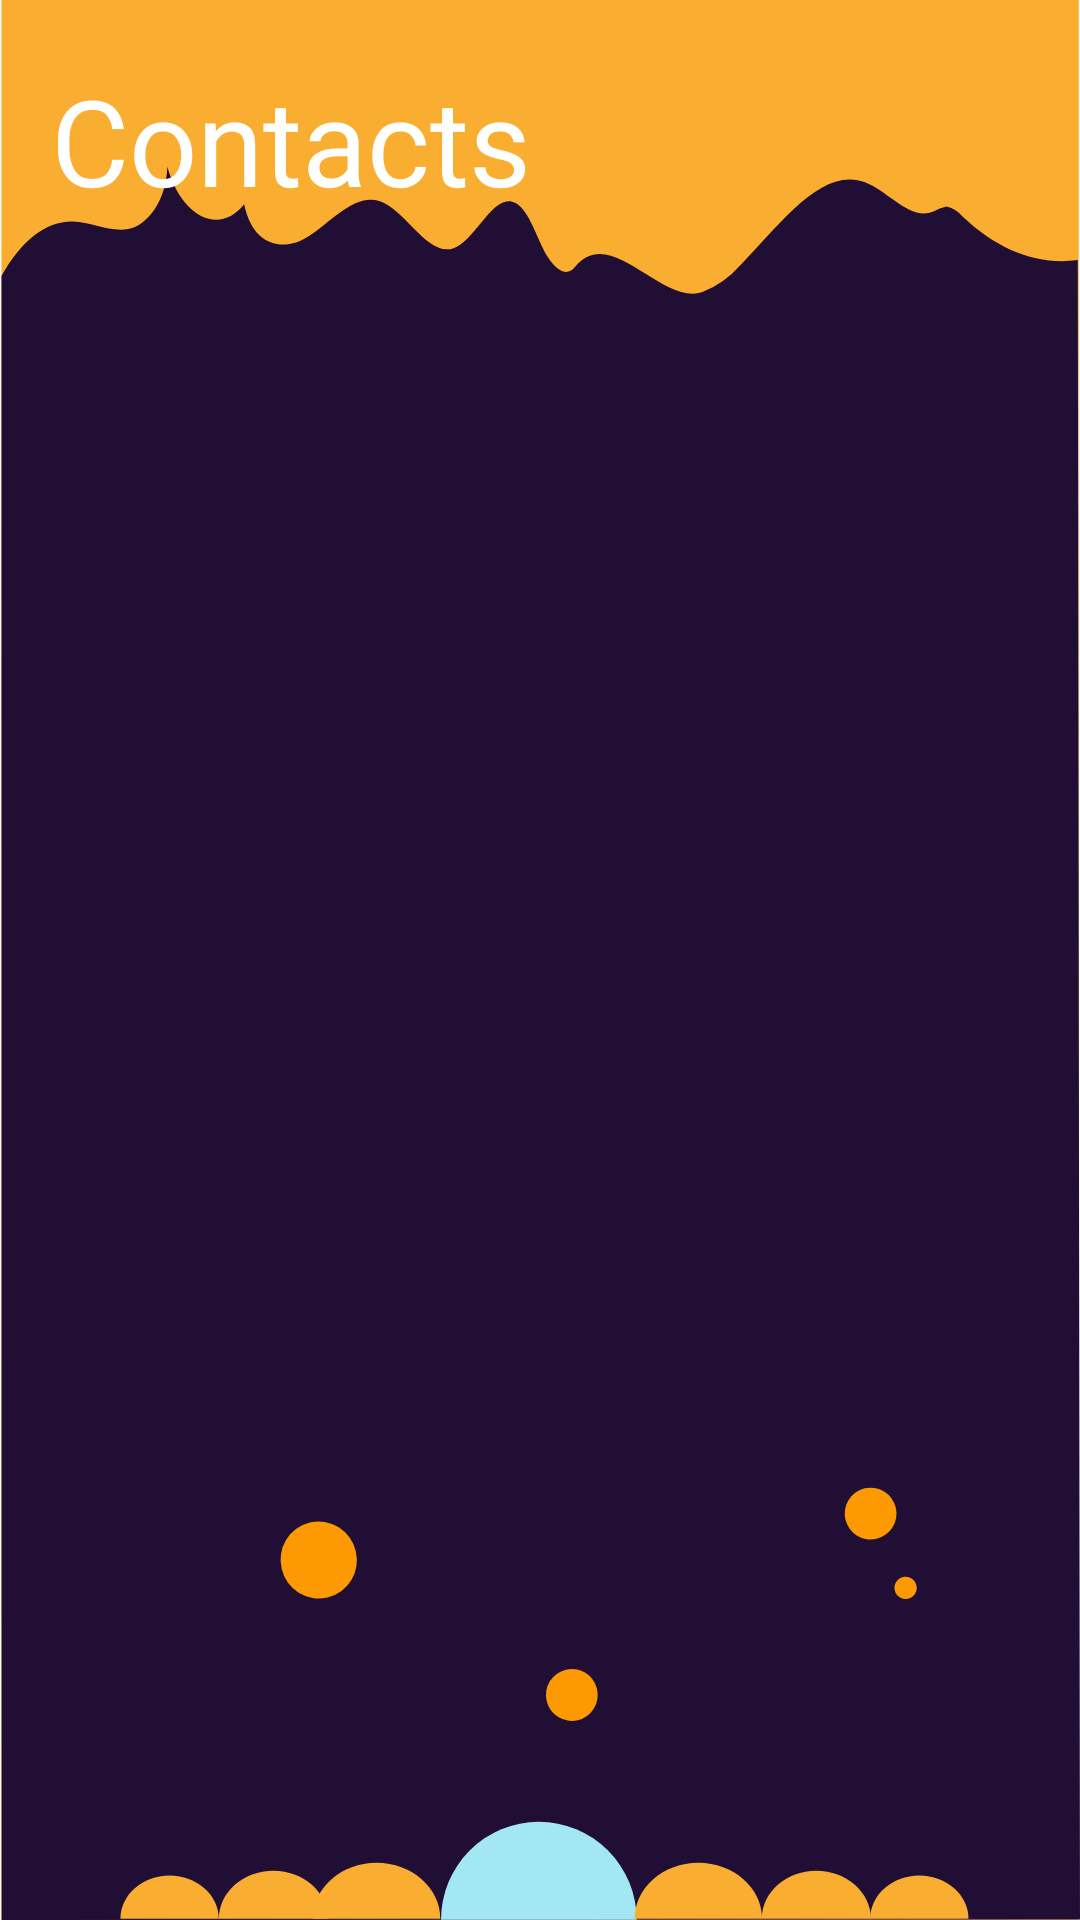

Here is an Android app screen rendered from its layout file. Give the layout XML and the strings, colors and styles it references.
<!-- AndroidManifest.xml: application theme AppTheme -->
<!-- res/layout/activity_contacts_sms.xml -->
<?xml version="1.0" encoding="utf-8"?>
<LinearLayout xmlns:android="http://schemas.android.com/apk/res/android"
    xmlns:app="http://schemas.android.com/apk/res-auto"
    xmlns:tools="http://schemas.android.com/tools"
    android:layout_width="match_parent"
    android:layout_height="match_parent"
    tools:context=".view.activity.ContactsActivity"
    android:orientation="vertical"
    android:background="@drawable/ic_backgroundhome">

    <TextView
        android:id="@+id/textView11"
        android:layout_width="match_parent"
        android:layout_height="wrap_content"
        android:layout_marginStart="17dp"
        android:layout_marginTop="20dp"
        android:fontFamily="@font/trashhandfont"
        android:text="@string/contacts"
        android:textColor="@color/textcolor"
        android:textSize="40sp"
        app:layout_constraintStart_toStartOf="parent"
        app:layout_constraintTop_toTopOf="parent" />

    <androidx.recyclerview.widget.RecyclerView
        android:id="@+id/recyclerViewtest"
        android:layout_width="match_parent"
        android:layout_height="match_parent"
        android:layout_marginStart="1dp"
        android:layout_marginTop="10dp"
        android:layout_marginEnd="1dp"
        android:layout_marginBottom="1dp"
        android:padding="15dp"
        app:layout_constraintBottom_toBottomOf="parent"
        app:layout_constraintEnd_toEndOf="parent"
        app:layout_constraintStart_toStartOf="parent"
        app:layout_constraintTop_toTopOf="parent" />
</LinearLayout>
<!-- resources referenced by this layout -->
<resources>
  <color name="textcolor">#FFFFFF</color>
  <!-- drawable ic_backgroundhome: vector/xml drawable (drawable, 3013 chars, omitted) -->
  <string name="contacts">Contacts</string>
  <style name="AppTheme" parent="Theme.AppCompat.Light.NoActionBar">
          
          <item name="colorPrimary">@color/colorPrimary</item>
          <item name="colorPrimaryDark">@color/colorPrimaryDark</item>
          <item name="colorAccent">@color/colorAccent</item>
      </style>
  <color name="colorPrimary">#200E34</color>
  <color name="colorPrimaryDark">#140920</color>
  <color name="colorAccent">#F9AE31</color>
</resources>
